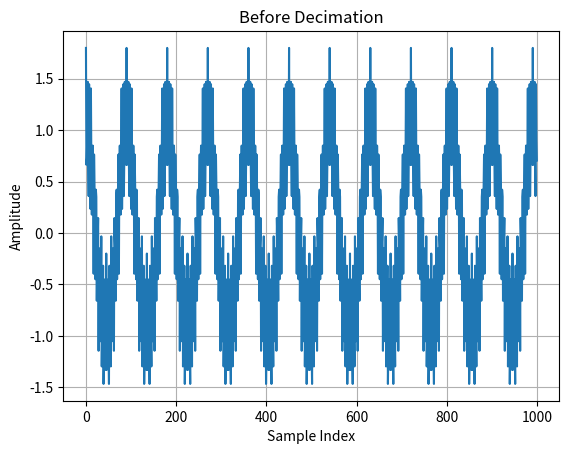
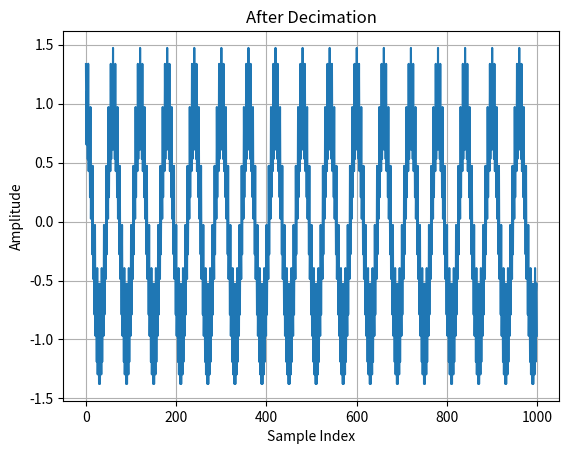
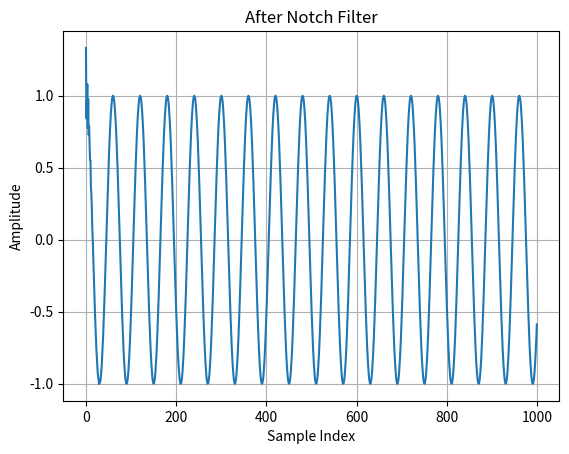
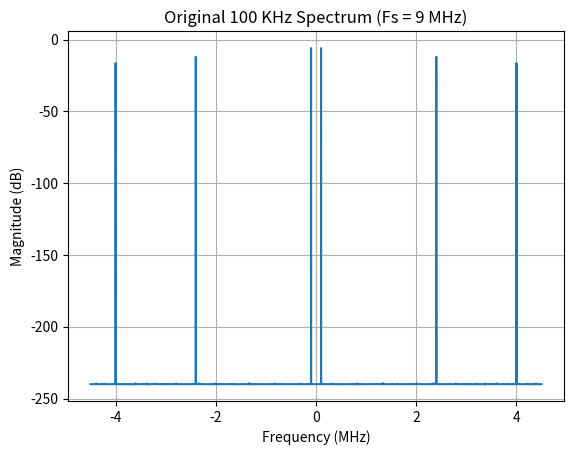
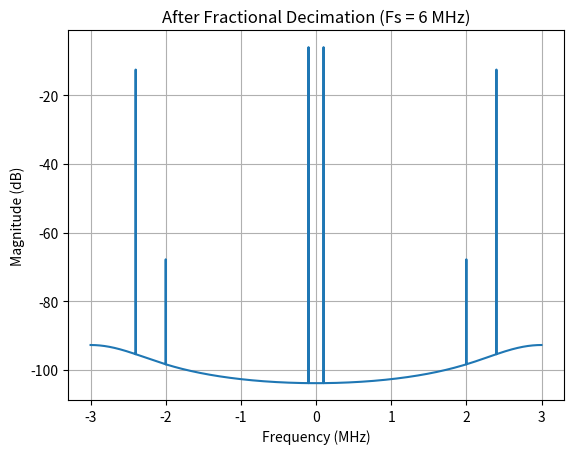
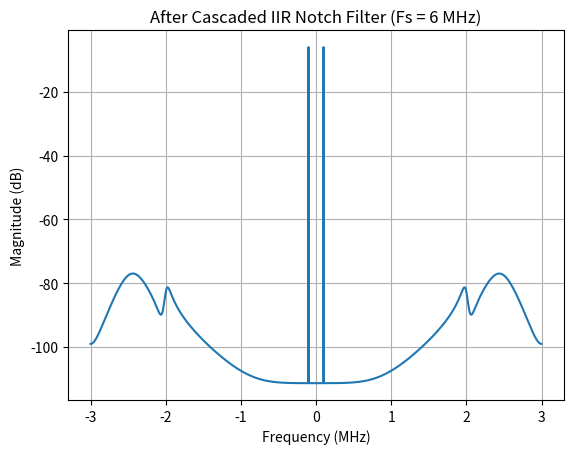
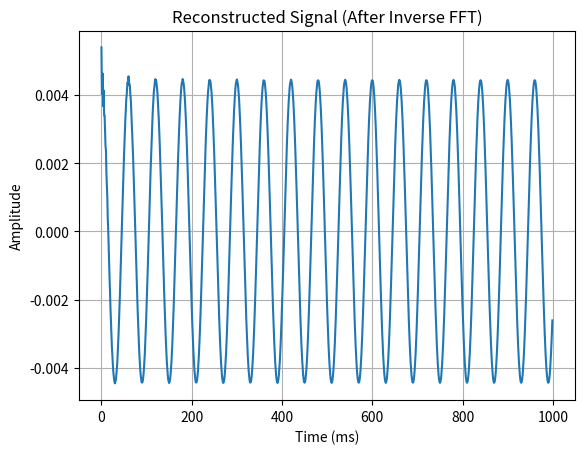
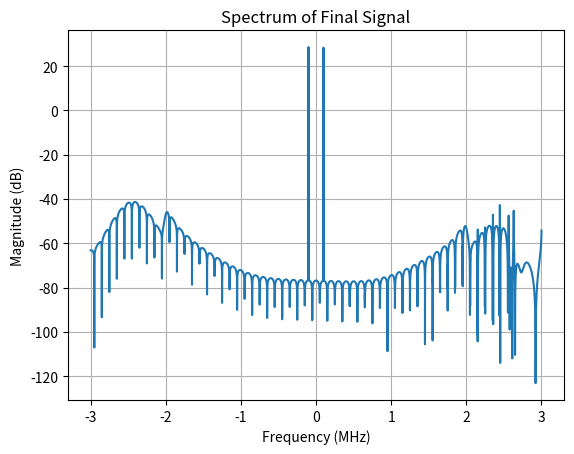

Write Python code to recreate these figures, in order.
from math import log
import scipy.signal as sig
import numpy as np
import matplotlib.pyplot as plt

# --- Signal Parameters ---
Fs = 9e6          # Sampling frequency (9 MHz)
Fs_new = 6e6      # New sampling frequency after decimation (6 MHz)
Fc = 100e3        # Signal frequency (100 KHz)
duration = 2e-3   # Signal duration (2 milliseconds)

# --- Interference Parameters ---
Fi1 = 2.4e6       # First interference frequency (2.4 MHz)
Fi2 = 5e6         # Second interference frequency (5 MHz)
A_i1 = 0.5        # Amplitude of interference 1
A_i2 = 0.3        # Amplitude of interference 2

# --- Time and Signal Generation ---
t = np.arange(0, duration, 1/Fs)   # Time vector
x_main = np.cos(2 * np.pi * Fc * t)                # 100 KHz cosine wave
x_int1 = A_i1 * np.cos(2 * np.pi * Fi1 * t)        # 2.4 MHz interference
x_int2 = A_i2 * np.cos(2 * np.pi * Fi2 * t)        # 5 MHz interference

# --- FFT Plot ---
def plot_fft(x, Fs, title):
    N = len(x)
    X = np.fft.fftshift(np.fft.fft(x)) / N
    f = np.fft.fftshift(np.fft.fftfreq(N, 1/Fs))
    plt.plot(f/1e6, 20*np.log10(np.abs(X)+1e-12))
    plt.title(title)
    plt.xlabel('Frequency (MHz)')
    plt.ylabel('Magnitude (dB)')
    plt.grid(True)

# --- Combined Signal ---
x = x_main + x_int1 + x_int2

########################################################################
######################### Fractional Decimator #########################
########################################################################

# --- Resampling using polyphase filtering (2/3 rate) ---
x_fd = sig.resample_poly(x, up=2, down=3, window=('kaiser', 16.0))

####################################################################
######################### IIR Notch Filter #########################
####################################################################

fcB = 2e6  # 4 MHz alias at 9MHz -> 2 MHz at 6 MHz sampling

# normalized frequencies
wcA = 2 * Fi1 / Fs_new
wcB = 2 * fcB / Fs_new

# desired 3dB bandwidths (Hz) 
BW_A = 500_000.0
BW_B = 100_000.0

Q_A = Fi1/BW_A
Q_B = fcB/BW_B

# Two notches: 2.4 MHz and 1 MHz
[b1, a1] = sig.iirnotch(w0=wcA, Q=Q_A)
[b2, a2] = sig.iirnotch(w0=wcB, Q=Q_B)

# cascading the two filters
[b_c, a_c] = np.convolve(b1, b2), np.convolve(a1, a2)

x_filtered = sig.filtfilt(b_c, a_c, x_fd)

# --- Compare Before/After (time domain) --- #

 # Left plot: Before Decimation
plt.figure(1)
plt.plot(x[:1000])
plt.title('Before Decimation')
plt.xlabel('Sample Index')
plt.ylabel('Amplitude')
plt.grid(True)

 # Middle plot: After Decimation
plt.figure(2)
plt.plot(x_fd[:1000])
plt.title('After Decimation')
plt.xlabel('Sample Index')
plt.ylabel('Amplitude')
plt.grid(True)

# Right plot: After Notch Filter
plt.figure(3)
plt.plot(x_filtered[:1000])
plt.title('After Notch Filter')
plt.xlabel('Sample Index')
plt.ylabel('Amplitude')
plt.grid(True)

# --- Compare Before/After (freq domain) ---

plt.figure(4)
plot_fft(x, Fs, 'Original 100 KHz Spectrum (Fs = 9 MHz)')
plt.figure(5)
plot_fft(x_fd, Fs_new, 'After Fractional Decimation (Fs = 6 MHz)')
plt.figure(6)
plot_fft(x_filtered, Fs_new, 'After Cascaded IIR Notch Filter (Fs = 6 MHz)')

#######################################################
######################### CIC #########################
#######################################################

x_filtered = np.fft.fftshift(np.fft.fft(x_filtered)) / len(x_filtered)
np.seterr(divide='ignore', invalid='ignore')
print("Shape of x_filtered:", len(x_filtered))

#plt.figure(7)
def CICResponse(R, M, N, cutOff, numTaps, calcRes = len(x_filtered)):
    w = np.arange(calcRes) * np.pi / (calcRes - 1)
    Hcomp = lambda w: ((M * R) ** N) * (np.abs((np.sin(w / (2. * R))) / (np.sin((w * M) / 2.))) ** N)
    cicCompResponse = np.array(list(map(Hcomp, w)))
    # Set DC response to 1 as it is calculated as 'nan' by Hcomp
    cicCompResponse[0] = 1

    # In getFIRCompensationFilter, add after setting stopband response:
    if numTaps % 2 == 0:
        cicCompResponse[-1] = 0
    cicCompResponse[int(calcRes * cutOff * 2):] = 0
    normFreq = np.arange(calcRes) / (calcRes - 1)
    taps = sig.firwin2(numTaps, normFreq, cicCompResponse)
    return taps

def FIRCombinedFilter(R, M, N, taps, wideband=False):
    if wideband:
        interp = np.zeros(len(taps) * R)
        interp[::R] = taps
        freqs, response = sig.freqz(interp, worN=12000)
    else:
        freqs, response = sig.freqz(taps, worN=12000)

    if wideband:
        w = np.arange(len(freqs)) * np.pi / len(freqs) * R
    else:
        w = np.arange(len(freqs)) * np.pi / len(freqs)

    Hcic = lambda w: (1 / ((M * R) ** N)) * np.abs((np.sin((w * M) / 2.)) / (np.sin(w / (2. * R)))) ** N
    cicMagResponse = np.array(list(map(Hcic, w)))
    combinedResponse = cicMagResponse * response
    return (20 * np.log10(abs(combinedResponse)))

taps = CICResponse(R=16, M=2, N=3, cutOff=0.5, numTaps=120)
buf = FIRCombinedFilter(R=16, M=2, N=3, taps = taps, wideband=False)
buf[0] = 0
final = x_filtered * buf

#print("func = ", (buf))

# --- Inverse FFT to recover time-domain signal ---
x_reconstructed = np.fft.ifft(np.fft.ifftshift(final))
x_reconstructed = np.real(x_reconstructed)  # remove small imaginary parts

print("x = ", x)

print("x_reconstructed = ", x_reconstructed)

# --- Create corresponding time vector for the reconstructed signal ---
t_new = np.arange(0, len(x_reconstructed)) / Fs_new

# --- Plot time-domain waveform ---
plt.figure(8)
plt.plot(x_reconstructed[:1000])
plt.title('Reconstructed Signal (After Inverse FFT)')
plt.xlabel('Time (ms)')
plt.ylabel('Amplitude')
plt.grid(True)

# --- Optional: plot spectrum to verify ---
plt.figure(9)
f_axis = np.linspace(-Fs_new/2, Fs_new/2, len(final))
plt.plot(f_axis/1e6, 20*np.log10(np.abs(final)))
plt.title('Spectrum of Final Signal')
plt.xlabel('Frequency (MHz)')
plt.ylabel('Magnitude (dB)')
plt.grid(True)
plt.show()